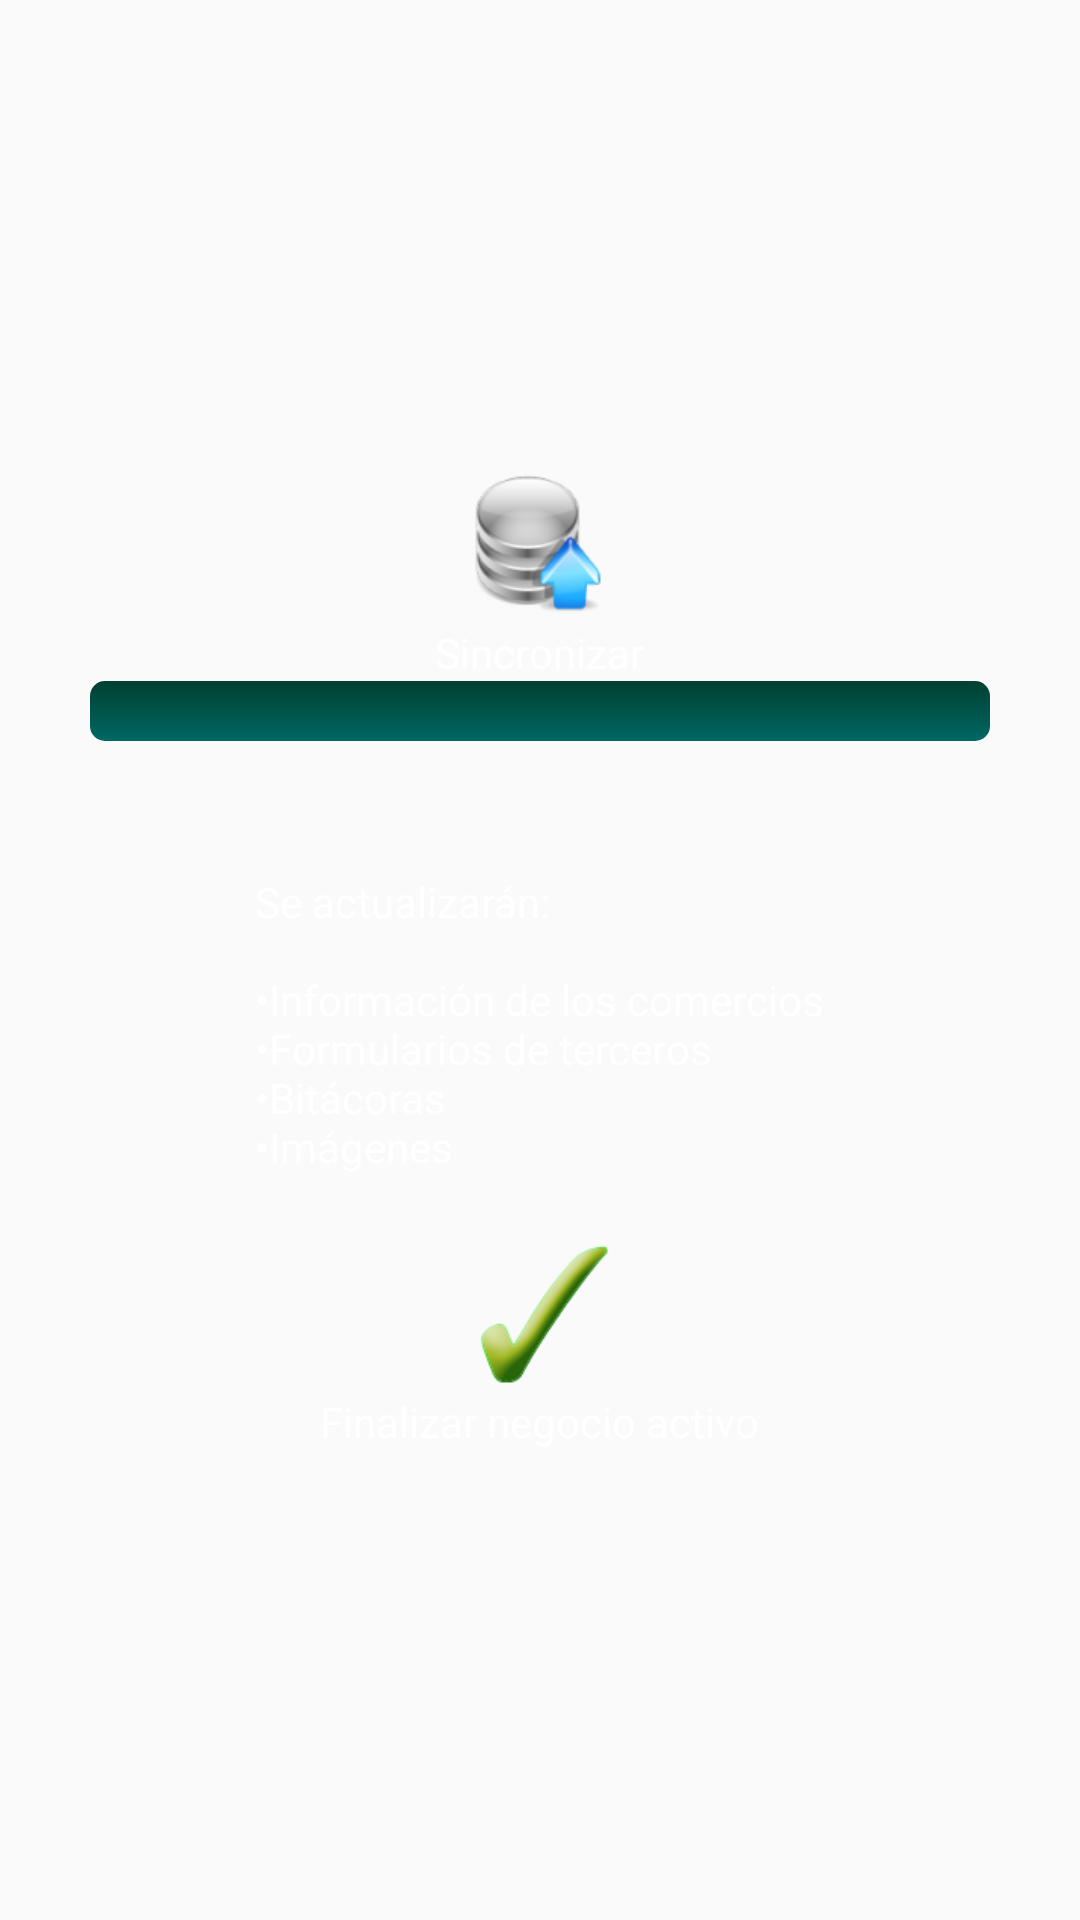

Android layout source for this screen:
<!-- AndroidManifest.xml: application theme Theme.SgprTheme -->
<!-- res/layout/fragment_sincronizacion.xml -->
<?xml version="1.0" encoding="utf-8"?>
<LinearLayout xmlns:android="http://schemas.android.com/apk/res/android"
    android:layout_width="match_parent"
    android:layout_height="match_parent"
    android:orientation="vertical"
    android:gravity="center" >

    <TextView
        android:id="@+id/tv_sincronizar"
        android:layout_width="wrap_content"
        android:layout_height="wrap_content"
        android:drawableTop="@drawable/ic_sync"
        android:text="@string/titulo_sincronizar_ruta"
        android:textColor="@color/blanco" />

    <RelativeLayout 
        android:layout_width="match_parent"
	    android:layout_height="wrap_content"
	    android:paddingLeft="30dp"
	    android:paddingRight="30dp">
	    <ProgressBar
	        android:id="@+id/pbar_sincronizando"
	        style="@style/Sgpr.ProgressBar.Horizontal.Custom"
	        android:layout_width="match_parent"
	        android:layout_height="wrap_content"
	        android:max="100" />
	    
	    <TextView  
	       android:id="@+id/tv_progress_amount"  
	       android:layout_width="fill_parent"  
	       android:layout_height="wrap_content"  
	       android:layout_alignBottom="@id/pbar_sincronizando"  
	       android:background="@android:color/transparent"
	       android:textColor="@android:color/white"
	       android:gravity="center" />  
	</RelativeLayout>
    <TextView
        android:id="@+id/tv_info_sincronizando"
        android:layout_width="wrap_content"
        android:layout_height="wrap_content"
        android:textColor="@color/blanco"
        android:text="" />

    <ScrollView
        android:id="@+id/scrollView1"
        android:layout_width="wrap_content"
        android:layout_height="wrap_content"
        android:layout_marginTop="15dp"
        android:layout_gravity="center" >
        
        <TextView
        android:paddingTop="10dp"
        android:id="@+id/tv_datos_actualizar"
        android:layout_width="wrap_content"
        android:layout_height="wrap_content"
        android:text="@string/texto_datos_actualizar"
        android:textColor="@color/blanco" />
    </ScrollView>

    <TextView
        android:id="@+id/tv_sinc_negociofin_negocio"
        android:layout_width="wrap_content"
        android:layout_height="wrap_content"
        android:drawableTop="@drawable/ic_fin_formulario"
        android:gravity="center"
        android:text="@string/texto_boton_fin_negocio_activo"
        android:textColor="@color/blanco"
        android:paddingTop="20dp" />
</LinearLayout>
<!-- resources referenced by this layout -->
<resources>
  <color name="blanco">#FFFFFF</color>
  <string name="texto_boton_fin_negocio_activo">Finalizar negocio activo</string>
  <string name="texto_datos_actualizar">Se actualizarán:\n\n•Información de los comercios\n•Formularios de terceros\n•Bitácoras\n•Imágenes</string>
  <string name="titulo_sincronizar_ruta">Sincronizar</string>
  <style name="Sgpr.ProgressBar.Horizontal.Custom" parent="android:Widget.ProgressBar.Horizontal">
  	  <item name="android:indeterminateOnly">false</item>
        <item name="android:progressDrawable">@drawable/degradado_loading_bar</item>
      </style>
  <style name="Theme.SgprTheme" parent="Theme.AppCompat.Light">
  	    <item name="actionBarStyle">@style/Widget.SgprTheme.ActionBar</item>
  	    <item name="android:actionBarStyle">@style/Widget.SgprTheme.ActionBar</item>
  	    
  	    <item name="actionBarTabStyle">@style/Sgpr.ActionBarTabStyle</item>
  	    <item name="android:actionBarTabStyle">@style/Sgpr.ActionBarTabStyle</item>
  	    <item name="actionBarTabTextStyle">@style/Theme.sgpr.ActionBar.TitleTextStyle</item>
      	<item name="android:actionBarTabTextStyle">@style/Theme.sgpr.ActionBar.TitleTextStyle</item>
      	
      	<item name="actionDropDownStyle">@style/Sgpr.DropDownNav</item>
  	    <item name="android:actionDropDownStyle">@style/Sgpr.DropDownNav</item>
  	    
  	    <item name="android:progressBarStyleHorizontal">@style/Sgpr.ProgressBar.Horizontal.Custom</item>
  
          <item name="android:actionBarTabBarStyle">@style/TabBar</item>
          <item name="actionBarTabBarStyle">@style/TabBar</item>
  
          <item name="colorAccent">@color/kolbi_verde_claro</item>
  	</style>
  <style name="Widget.SgprTheme.ActionBar" parent="Widget.AppCompat.Light.ActionBar.Solid.Inverse">
  	    <item name="android:background">@color/kolbi_verde</item>
  	    <item name="background">@color/kolbi_verde</item>
  	    <item name="titleTextStyle">@style/Theme.sgpr.ActionBar.TitleTextStyle</item>
  	</style>
  <style name="Sgpr.ActionBarTabStyle" parent="@style/Widget.AppCompat.Light.ActionBar.TabView">
  	    <item name="android:background">@drawable/tab_selector</item>
  	</style>
  <style name="Theme.sgpr.ActionBar.TitleTextStyle" parent="TextAppearance.AppCompat.Widget.ActionBar.Title">
          <item name="android:textColor">@color/blanco</item>
          <item name="android:textSize">@dimen/tamano_texto</item>
      </style>
  <style name="Sgpr.DropDownNav" parent="@android:style/Widget.Holo.Spinner">
      	<item name="android:popupBackground">@color/negro</item>
  	</style>
  <style name="TabBar" parent="@style/Widget.AppCompat.ActionBar.TabBar">
          <item name="android:background">@color/negro</item>
          <item name="background">@color/negro</item>
      </style>
  <color name="kolbi_verde_claro">#BFD630</color>
  <color name="kolbi_verde">#00948F</color>
  <!-- drawable tab_selector (drawable) -->
  <selector xmlns:android="http://schemas.android.com/apk/res/android">
      
      <item android:state_focused="false" android:state_selected="false" android:state_pressed="false" android:drawable="@color/tab_background" />
      <item android:state_focused="false" android:state_selected="true"  android:state_pressed="false" android:drawable="@drawable/selected_tab_background" />
  </selector>
  <dimen name="tamano_texto">16sp</dimen>
  <color name="negro">#000000</color>
  <color name="tab_background">#111111</color>
  <!-- drawable selected_tab_background (drawable) -->
  <?xml version="1.0" encoding="utf-8"?>
  <layer-list xmlns:android="http://schemas.android.com/apk/res/android">
      <item android:top="-4dp" android:left="-4dp" android:right="-4dp">
          <shape>
              <solid android:color="@color/tab_background"/>
              <stroke android:color="@color/kolbi_verde_claro" android:width="3dp"/>
          </shape>
      </item>
  </layer-list>
</resources>
